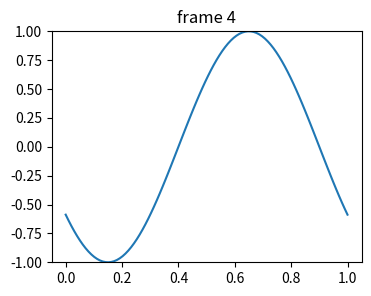

The script that saved this image:
# The manual way: update artists in a loop and savefig each frame (no animation module).
import numpy as np
import matplotlib.pyplot as plt

t = np.linspace(0, 1, 100)
fig, ax = plt.subplots(figsize=(4, 3), dpi=60)
line, = ax.plot(t, t * 0)
ax.set_ylim(-1, 1)
title = ax.set_title("")
for k in range(5):
    line.set_ydata(np.sin(2 * np.pi * (t - k / 10)))
    title.set_text(f"frame {k}")
    fig.savefig(f"frame_{k:02d}.png")
print(title.get_text())
plt.close(fig)
